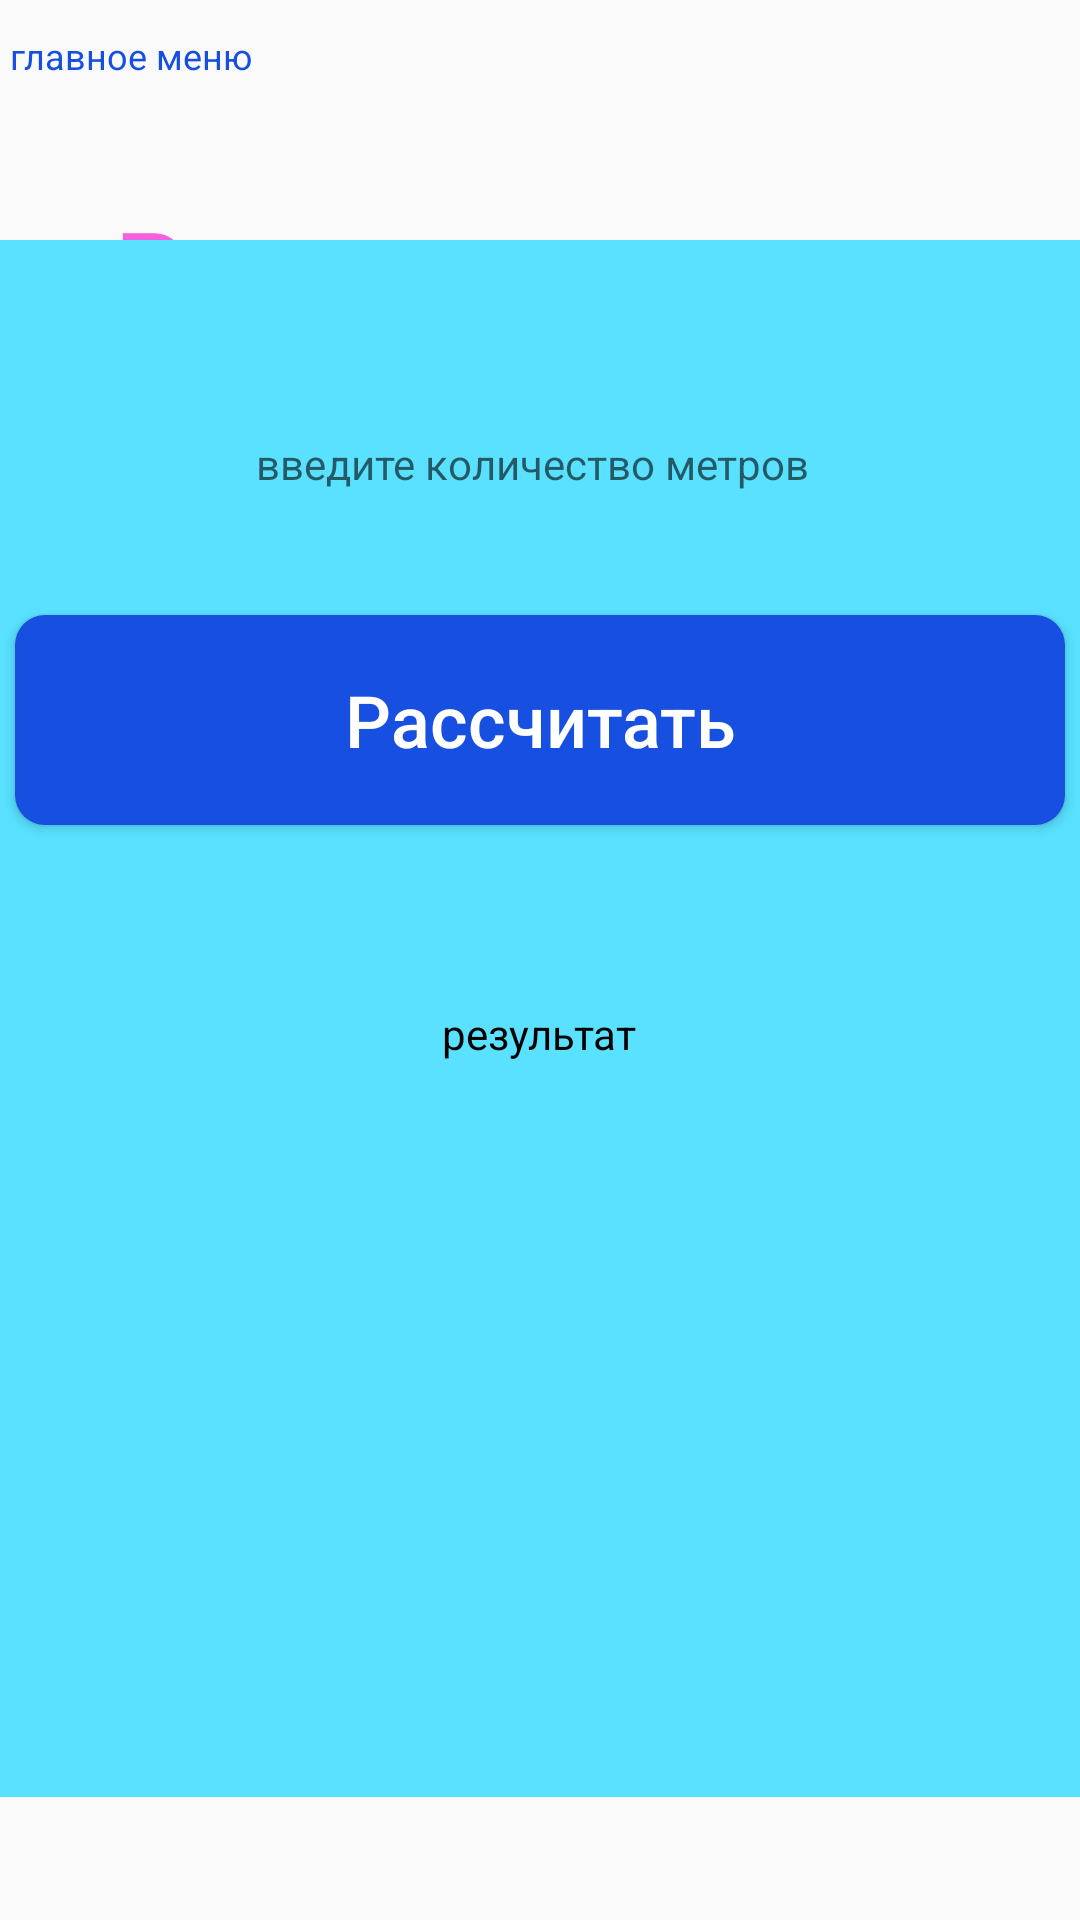

Produce the Android XML layout that renders to this screen, including the resource entries it uses.
<!-- AndroidManifest.xml: application theme Theme.MenshikovV3 -->
<!-- res/layout/activity_calculation.xml -->
<?xml version="1.0" encoding="utf-8"?>
<androidx.constraintlayout.widget.ConstraintLayout xmlns:android="http://schemas.android.com/apk/res/android"
    xmlns:app="http://schemas.android.com/apk/res-auto"
    xmlns:tools="http://schemas.android.com/tools"
    android:layout_width="match_parent"
    android:layout_height="match_parent"
    tools:context=".ActivityCalculation">

    <ImageButton
        android:id="@+id/imageBack"
        android:layout_width="wrap_content"
        android:layout_height="wrap_content"
        android:layout_marginStart="12dp"
        android:layout_marginTop="5dp"
        android:layout_marginEnd="344dp"
        android:background="@drawable/back_calculate"
        app:layout_constraintBottom_toTopOf="@+id/Calculate"
        app:layout_constraintEnd_toEndOf="parent"
        app:layout_constraintStart_toStartOf="parent"
        app:layout_constraintTop_toTopOf="parent" />

    <TextView
        android:layout_width="wrap_content"
        android:layout_height="wrap_content"
        android:layout_marginBottom="3dp"
        android:text="на главное меню"
        android:textColor="@color/blue_demo"
        android:textSize="12sp"
        android:layout_marginTop="5dp"
        android:layout_marginStart="30dp"
        android:layout_marginEnd="320dp"
        app:layout_constraintBottom_toTopOf="@+id/imageBack"
        app:layout_constraintEnd_toEndOf="parent"
        app:layout_constraintStart_toStartOf="parent"
        app:layout_constraintTop_toTopOf="parent" />

    <TextView
        android:id="@+id/Calculate"
        android:layout_width="wrap_content"
        android:layout_height="wrap_content"
        android:text="Расчет площади"
        android:textColor="@color/light_purple_demo"
        android:textSize="36sp"
        android:textStyle="bold"
        android:layout_marginTop="65dp"
        android:gravity="center"
        app:layout_constraintEnd_toEndOf="parent"
        app:layout_constraintStart_toStartOf="parent"
        app:layout_constraintTop_toTopOf="parent" />

    <LinearLayout
        android:layout_width="match_parent"
        android:layout_height="519dp"
        android:layout_marginTop="41dp"
        android:layout_marginBottom="41dp"
        android:background="@color/light_blue_demo"
        android:orientation="vertical"
        app:layout_constraintBottom_toBottomOf="parent"
        app:layout_constraintEnd_toEndOf="parent"
        app:layout_constraintHorizontal_bias="1.0"
        app:layout_constraintStart_toStartOf="parent"
        app:layout_constraintTop_toBottomOf="@+id/Calculate"
        app:layout_constraintVertical_bias="1.0">

        <TextView
            android:id="@+id/spinnerText"
            android:layout_width="match_parent"
            android:layout_height="wrap_content"
            android:layout_marginStart="20dp"
            android:layout_marginTop="1dp"
            android:layout_marginEnd="18dp"
            android:background="@drawable/spinner_skin"
            android:textColor="@color/black"
            android:textSize="14sp" />

        <Spinner
            android:id="@+id/spinner"
            android:layout_width="match_parent"
            android:layout_height="wrap_content"
            android:layout_marginStart="20dp"
            android:layout_marginTop="25dp"
            android:layout_marginEnd="18dp"
            android:background="@drawable/spinner_skin"
            android:textColor="@color/black"
            android:textSize="14sp" />

        <EditText
            android:id="@+id/metresText"
            android:layout_width="191dp"
            android:layout_height="35dp"
            android:layout_gravity="center"
            android:layout_marginTop="12dp"
            android:background="@drawable/spinner_skin"
            android:hint="введите количество метров"
            android:padding="1dp"
            android:textColor="@color/black"
            android:textSize="14sp" />

        <Button
            android:id="@+id/buttonCalc"
            android:layout_width="350dp"
            android:layout_height="70dp"
            android:layout_gravity="center"
            android:layout_marginTop="33dp"
            android:layout_marginBottom="50dp"
            android:background="@drawable/button_skin"
            android:text="Рассчитать"
            android:textAllCaps="false"
            android:textColor="@color/white"
            android:textSize="24sp" />

        <TextView
            android:id="@+id/resText"
            android:layout_width="wrap_content"
            android:layout_height="wrap_content"
            android:layout_gravity="center"
            android:background="@drawable/spinner_skin"
            android:paddingStart="20dp"
            android:paddingTop="10dp"
            android:paddingEnd="20dp"
            android:paddingBottom="25dp"
            android:text="результат"
            android:textColor="@color/black"
            android:textSize="14sp" />
    </LinearLayout>

</androidx.constraintlayout.widget.ConstraintLayout>
<!-- resources referenced by this layout -->
<resources>
  <color name="black">#FF000000</color>
  <color name="blue_demo">#1750E0</color>
  <color name="light_blue_demo">#59E1FF</color>
  <color name="light_purple_demo">#F461DD</color>
  <color name="white">#FFFFFFFF</color>
  <!-- drawable button_skin (drawable) -->
  <?xml version="1.0" encoding="utf-8"?>
  <shape xmlns:android="http://schemas.android.com/apk/res/android">
      <solid android:color="@color/blue_demo" />
      <corners android:radius="10dp" />
  </shape>
  <style name="Theme.MenshikovV3" parent="Theme.AppCompat.DayNight.DarkActionBar" />
</resources>
